Run: headless pygame with SDL's dummy video driver; simulated clock (each Clock.tick advances the game by its frame time, no real sleeping); random seed 0; keys injected as events and as key.get_pressed() state; no mouse input.
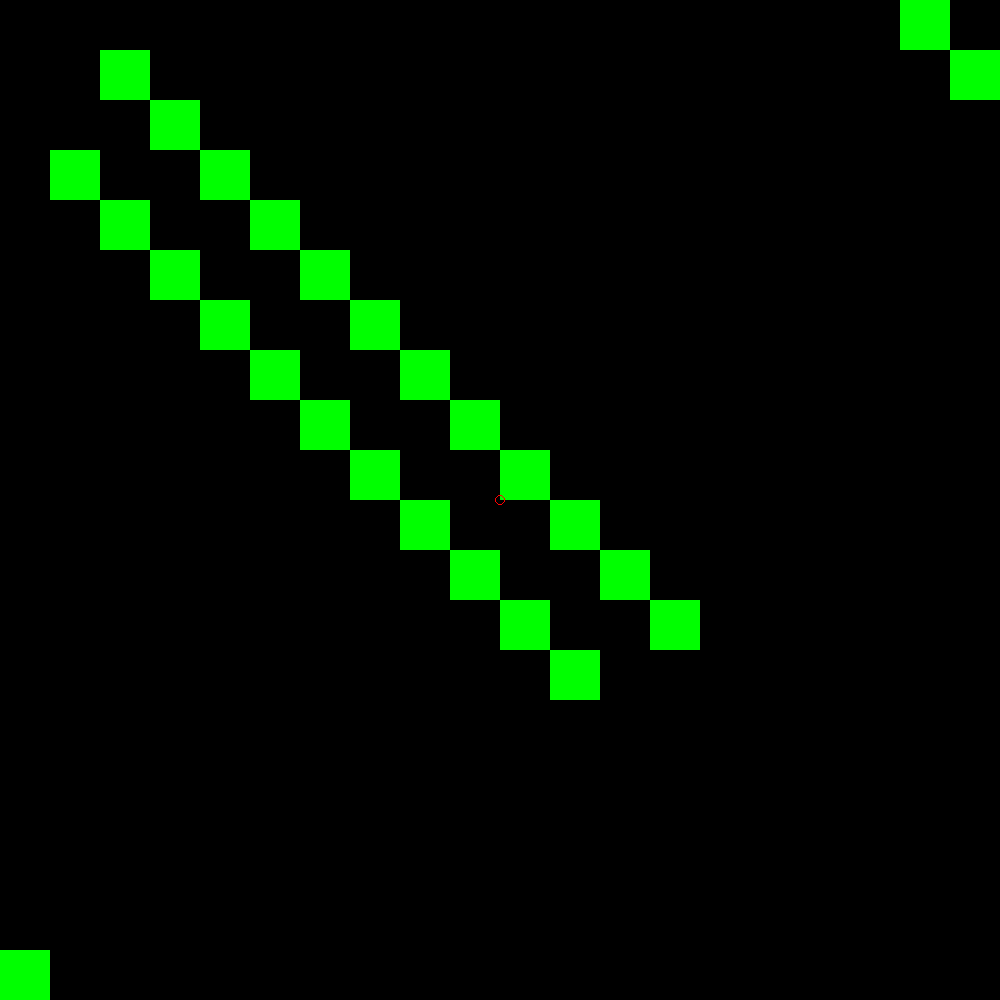
Frame 1 of 4 · flips 1–60 · no input
Frame 2 of 4 · flips 61–180 · tapped SPACE, RETURN · held RIGHT (→), D · screen unchanged from frame 1, image omitted
Frame 3 of 4 · flips 181–300 · held DOWN (↓), S · screen unchanged from frame 2, image omitted
Frame 4 of 4 · flips 301–420 · held LEFT (←), A, UP (↑), W · screen unchanged from frame 3, image omitted

The pygame program that drew these frames:

import pygame
import random
import time
from pygame.locals import *
pygame.init()
screen = pygame.display.set_mode((1000,1000))
pygame.display.set_caption("game1")
x = 0
s = 50
g = 100
h = 150
j = 200
k = 250
a = 300
x1 = 350
s1 = 400
g1 = 450
h1 = 500
j1 = 550
k1 = 600
a1 = 650
while True:
    screen.fill((0,0,0))
    pygame.draw.rect(screen,(0,255,0),(x,0,50,50))
    if x == 1000:
        x = 0
    x = x + 50
    pygame.draw.rect(screen,(0,255,0),(s,50,50,50))
    if s == 1000:
        s = 0
    s = s + 50
    pygame.draw.rect(screen,(0,255,0),(g,100,50,50))
    if g == 1000:
        g = 0
    g = g + 50
    pygame.draw.rect(screen,(0,255,0),(h,150,50,50))
    if h == 1000:
        h = 0
    h = h + 50
    pygame.draw.rect(screen,(0,255,0),(j,200,50,50))
    if j == 1000:
        j = 0
    j = j + 50
    pygame.draw.rect(screen,(0,255,0),(k,250,50,50))
    if k == 1000:
        k = 0
    k = k + 50
    pygame.draw.rect(screen,(0,255,0),(a,300,50,50))
    if a == 1000:
        a = 0
    a = a + 50
    pygame.draw.rect(screen,(0,255,0),(x1,350,50,50))
    if x1 == 1000:
        x1 = 0
    x1 = x1 + 50
    pygame.draw.rect(screen,(0,255,0),(s1,400,50,50))
    if s1 == 1000:
        s1 = 0
    s1 = s1 + 50
    pygame.draw.rect(screen,(0,255,0),(g1,450,50,50))
    if g1 == 1000:
        g1 = 0
    g1 = g1 + 50
    pygame.draw.rect(screen,(0,255,0),(h1,500,50,50))
    if h1 == 1000:
        h1 = 0
    h1 = h1 + 50
    pygame.draw.rect(screen,(0,255,0),(j1,550,50,50))
    if j1 == 1000:
        j1 = 0
    j1 = j1 + 50
    pygame.draw.rect(screen,(0,255,0),(k1,600,50,50))
    if k1 == 1000:
        k1 = 0
    k1 = k1 + 50
    pygame.draw.rect(screen,(0,255,0),(a1,650,50,50))
    if a1 == 1000:
        a1 = 0
    a1 = a1 + 50
    pygame.draw.rect(screen,(0,255,0),(0,x,50,50))
    if x == 1000:
        x = 0
    x = x + 50
    pygame.draw.rect(screen,(0,255,0),(50,s,50,50))
    if s == 1000:
        s = 0
    s = s + 50
    pygame.draw.rect(screen,(0,255,0),(100,g,50,50))
    if g == 1000:
        g = 0
    g = g + 50
    pygame.draw.rect(screen,(0,255,0),(150,h,50,50))
    if h == 1000:
        h = 0
    h = h + 50
    pygame.draw.rect(screen,(0,255,0),(200,j,50,50))
    if j == 1000:
        j = 0
    j = j + 50
    pygame.draw.rect(screen,(0,255,0),(250,k,50,50))
    if k == 1000:
        k = 0
    k = k + 50
    pygame.draw.rect(screen,(0,255,0),(300,a,50,50))
    if a == 1000:
        a = 0
    a = a + 50
    pygame.draw.rect(screen,(0,255,0),(350,x1,50,50))
    if x1 == 1000:
        x1 = 0
    x1 = x1 + 50
    pygame.draw.rect(screen,(0,255,0),(400,s1,50,50))
    if s1 == 1000:
        s1 = 0
    s1 = s1 + 50
    pygame.draw.rect(screen,(0,255,0),(450,g1,50,50))
    if g1 == 1000:
        g1 = 0
    g1 = g1 + 50
    pygame.draw.rect(screen,(0,255,0),(500,h1,50,50))
    if h1 == 1000:
        h1 = 0
    h1 = h1 + 50
    pygame.draw.rect(screen,(0,255,0),(550,j1,50,50))
    if j1 == 1000:
        j1 = 0
    j1 = j1 + 50
    pygame.draw.rect(screen,(0,255,0),(600,k1,50,50))
    if k1 == 1000:
        k1 = 0
    k1 = k1 + 50
    pygame.draw.rect(screen,(0,255,0),(650,a1,50,50))
    if a1 == 1000:
        a1 = 0
    a1 = a1 + 50
    pygame.draw.circle(screen,(255,0,0),(500,500),5,1)
       
 
    
    







    for event in pygame.event.get():
        if event.type == QUIT:
            pygame.quit()
            exit()

    pygame.display.update()
